12-way image classification set "NN_Dataset" from GitHub (Lastopia/COMP9517-Arcadia); label vocabulary: ants, bees, beetles, caterpillars, earthworms, earwigs, grasshoppers, moths, slugs, snails, wasps, weevils.

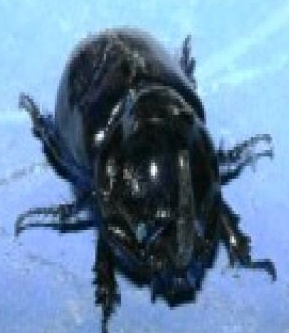
Label: beetles

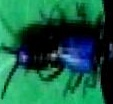
Label: earwigs

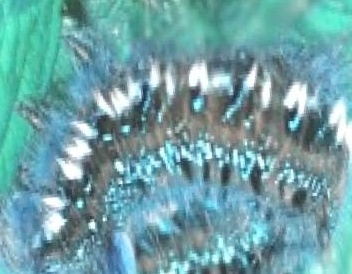
Label: caterpillars

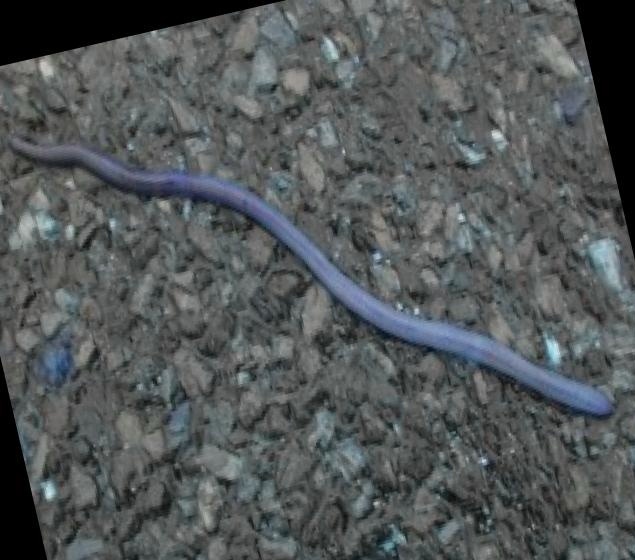
Label: earthworms

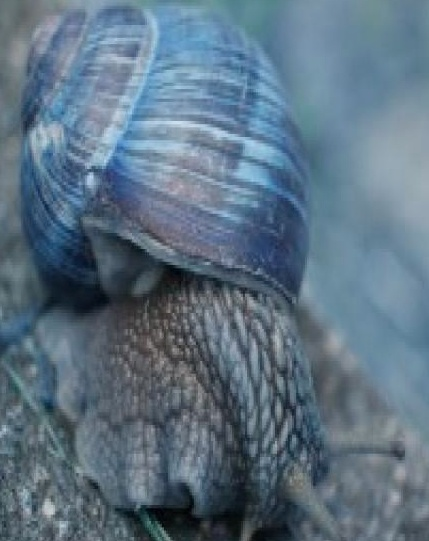
Label: snails

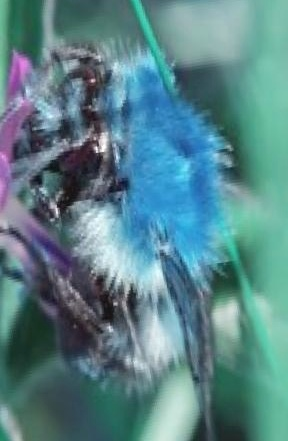
Label: bees
